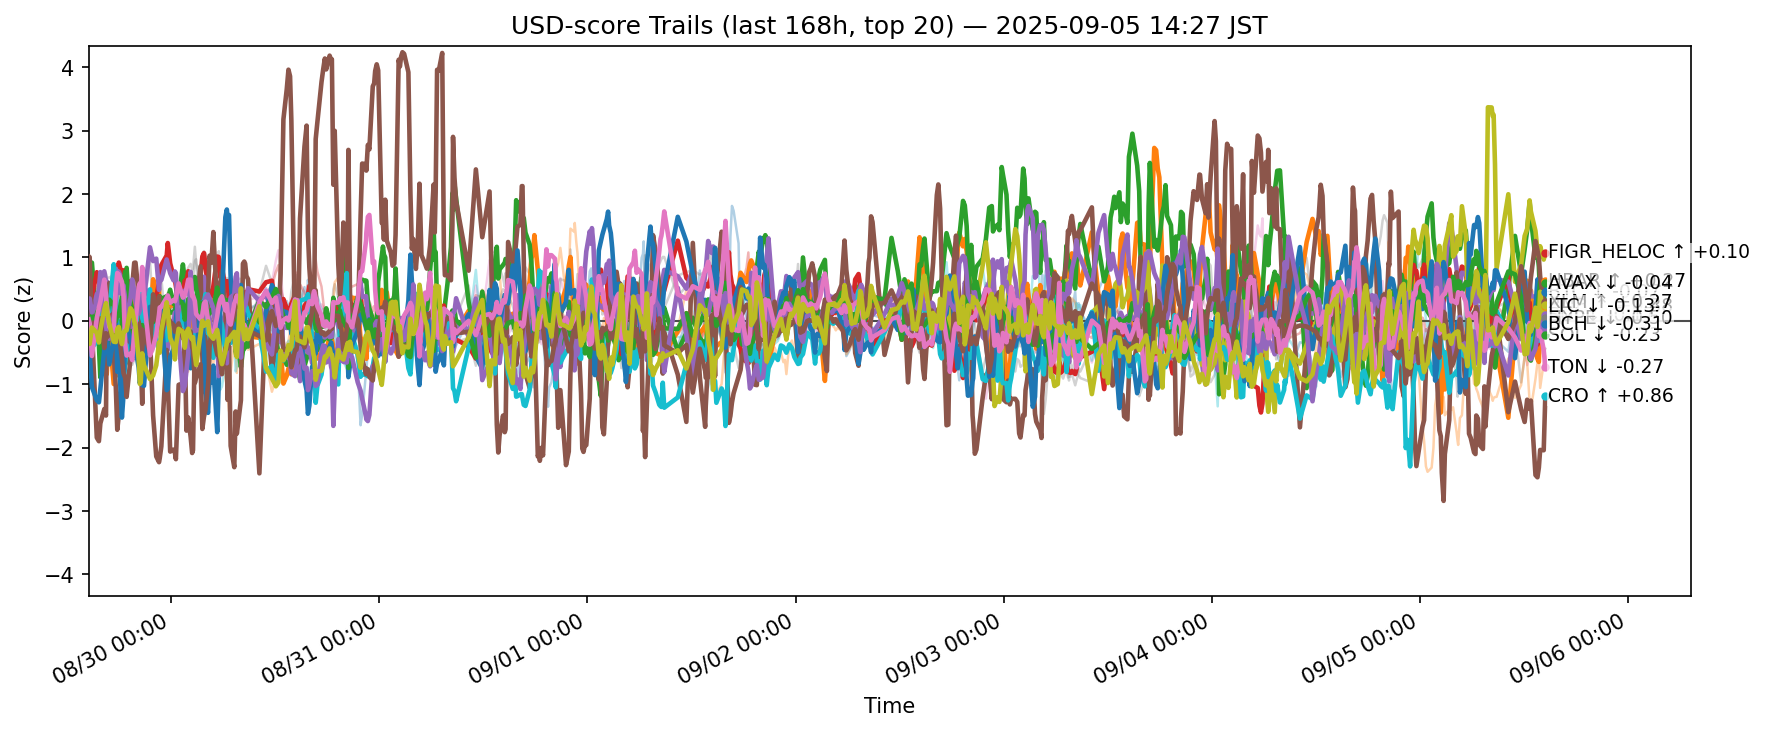

Source data for this figure (header and first rows):
ts, side, symbol, score
2025-08-29 05:28:18.211277+00:00, usd, ADA, -0.4325
2025-08-29 05:28:18.211277+00:00, usd, AVAX, 0.2225
2025-08-29 05:28:18.211277+00:00, usd, BCH, 0.2903
2025-08-29 05:28:18.211277+00:00, usd, BNB, 0.2745
2025-08-29 05:28:18.211277+00:00, usd, BTC, 0.12
2025-08-29 05:28:18.211277+00:00, usd, CRO, 1.02
2025-08-29 05:28:18.211277+00:00, usd, DOGE, -0.2657
2025-08-29 05:28:18.211277+00:00, usd, DOT, -0.03479
2025-08-29 05:28:18.211277+00:00, usd, ETH, -0.04684
2025-08-29 05:28:18.211277+00:00, usd, HBAR, -0.3147
2025-08-29 05:28:18.211277+00:00, usd, HYPE, -0.4469
2025-08-29 05:28:18.211277+00:00, usd, LINK, 0.05968
2025-08-29 05:28:18.211277+00:00, usd, LTC, 0.005746
2025-08-29 05:28:18.211277+00:00, usd, SHIB, -0.08023
2025-08-29 05:28:18.211277+00:00, usd, SOL, 0.3391
2025-08-29 05:28:18.211277+00:00, usd, SUI, -0.2261
2025-08-29 05:28:18.211277+00:00, usd, TON, 0.02502
2025-08-29 05:28:18.211277+00:00, usd, TRX, 0.2249
2025-08-29 05:28:18.211277+00:00, usd, XLM, -0.3494
2025-08-29 05:28:18.211277+00:00, usd, XRP, -0.437
2025-08-29 05:35:16.422243+00:00, usd, ADA, -0.4823
2025-08-29 05:35:16.422243+00:00, usd, AVAX, 0.213
2025-08-29 05:35:16.422243+00:00, usd, BCH, 0.3798
2025-08-29 05:35:16.422243+00:00, usd, BNB, 0.2896
2025-08-29 05:35:16.422243+00:00, usd, BTC, 0.1381
2025-08-29 05:35:16.422243+00:00, usd, CRO, 1.005
2025-08-29 05:35:16.422243+00:00, usd, DOGE, -0.1809
2025-08-29 05:35:16.422243+00:00, usd, DOT, -0.1033
2025-08-29 05:35:16.422243+00:00, usd, ETH, 0.05191
2025-08-29 05:35:16.422243+00:00, usd, HBAR, -0.3764
2025-08-29 05:35:16.422243+00:00, usd, HYPE, -0.5195
2025-08-29 05:35:16.422243+00:00, usd, LINK, 0.04082
2025-08-29 05:35:16.422243+00:00, usd, LTC, -0.001626
2025-08-29 05:35:16.422243+00:00, usd, SHIB, -0.05944
2025-08-29 05:35:16.422243+00:00, usd, SOL, 0.3529
2025-08-29 05:35:16.422243+00:00, usd, SUI, -0.2337
2025-08-29 05:35:16.422243+00:00, usd, TON, -0.03964
2025-08-29 05:35:16.422243+00:00, usd, TRX, 0.267
2025-08-29 05:35:16.422243+00:00, usd, XLM, -0.3635
2025-08-29 05:35:16.422243+00:00, usd, XRP, -0.4311
2025-08-29 05:50:47.156068+00:00, usd, ADA, -0.4697
2025-08-29 05:50:47.156068+00:00, usd, AVAX, 0.5511
2025-08-29 05:50:47.156068+00:00, usd, BCH, 0.919
2025-08-29 05:50:47.156068+00:00, usd, BNB, 0.379
2025-08-29 05:50:47.156068+00:00, usd, BTC, 0.102
2025-08-29 05:50:47.156068+00:00, usd, CRO, -0.1053
2025-08-29 05:50:47.156068+00:00, usd, DOGE, -0.3884
2025-08-29 05:50:47.156068+00:00, usd, DOT, 0.05424
2025-08-29 05:50:47.156068+00:00, usd, ETH, 0.6073
2025-08-29 05:50:47.156068+00:00, usd, HBAR, -0.4183
2025-08-29 05:50:47.156068+00:00, usd, HYPE, -1.046
2025-08-29 05:50:47.156068+00:00, usd, LINK, 0.3795
2025-08-29 05:50:47.156068+00:00, usd, LTC, 0.07705
2025-08-29 05:50:47.156068+00:00, usd, SHIB, 0.09691
2025-08-29 05:50:47.156068+00:00, usd, SOL, 0.1339
2025-08-29 05:50:47.156068+00:00, usd, SUI, -0.4573
2025-08-29 05:50:47.156068+00:00, usd, TON, -0.5541
2025-08-29 05:50:47.156068+00:00, usd, TRX, 0.5427
2025-08-29 05:50:47.156068+00:00, usd, XLM, -0.1056
2025-08-29 05:50:47.156068+00:00, usd, XRP, -0.3508
... 12,520 more rows
